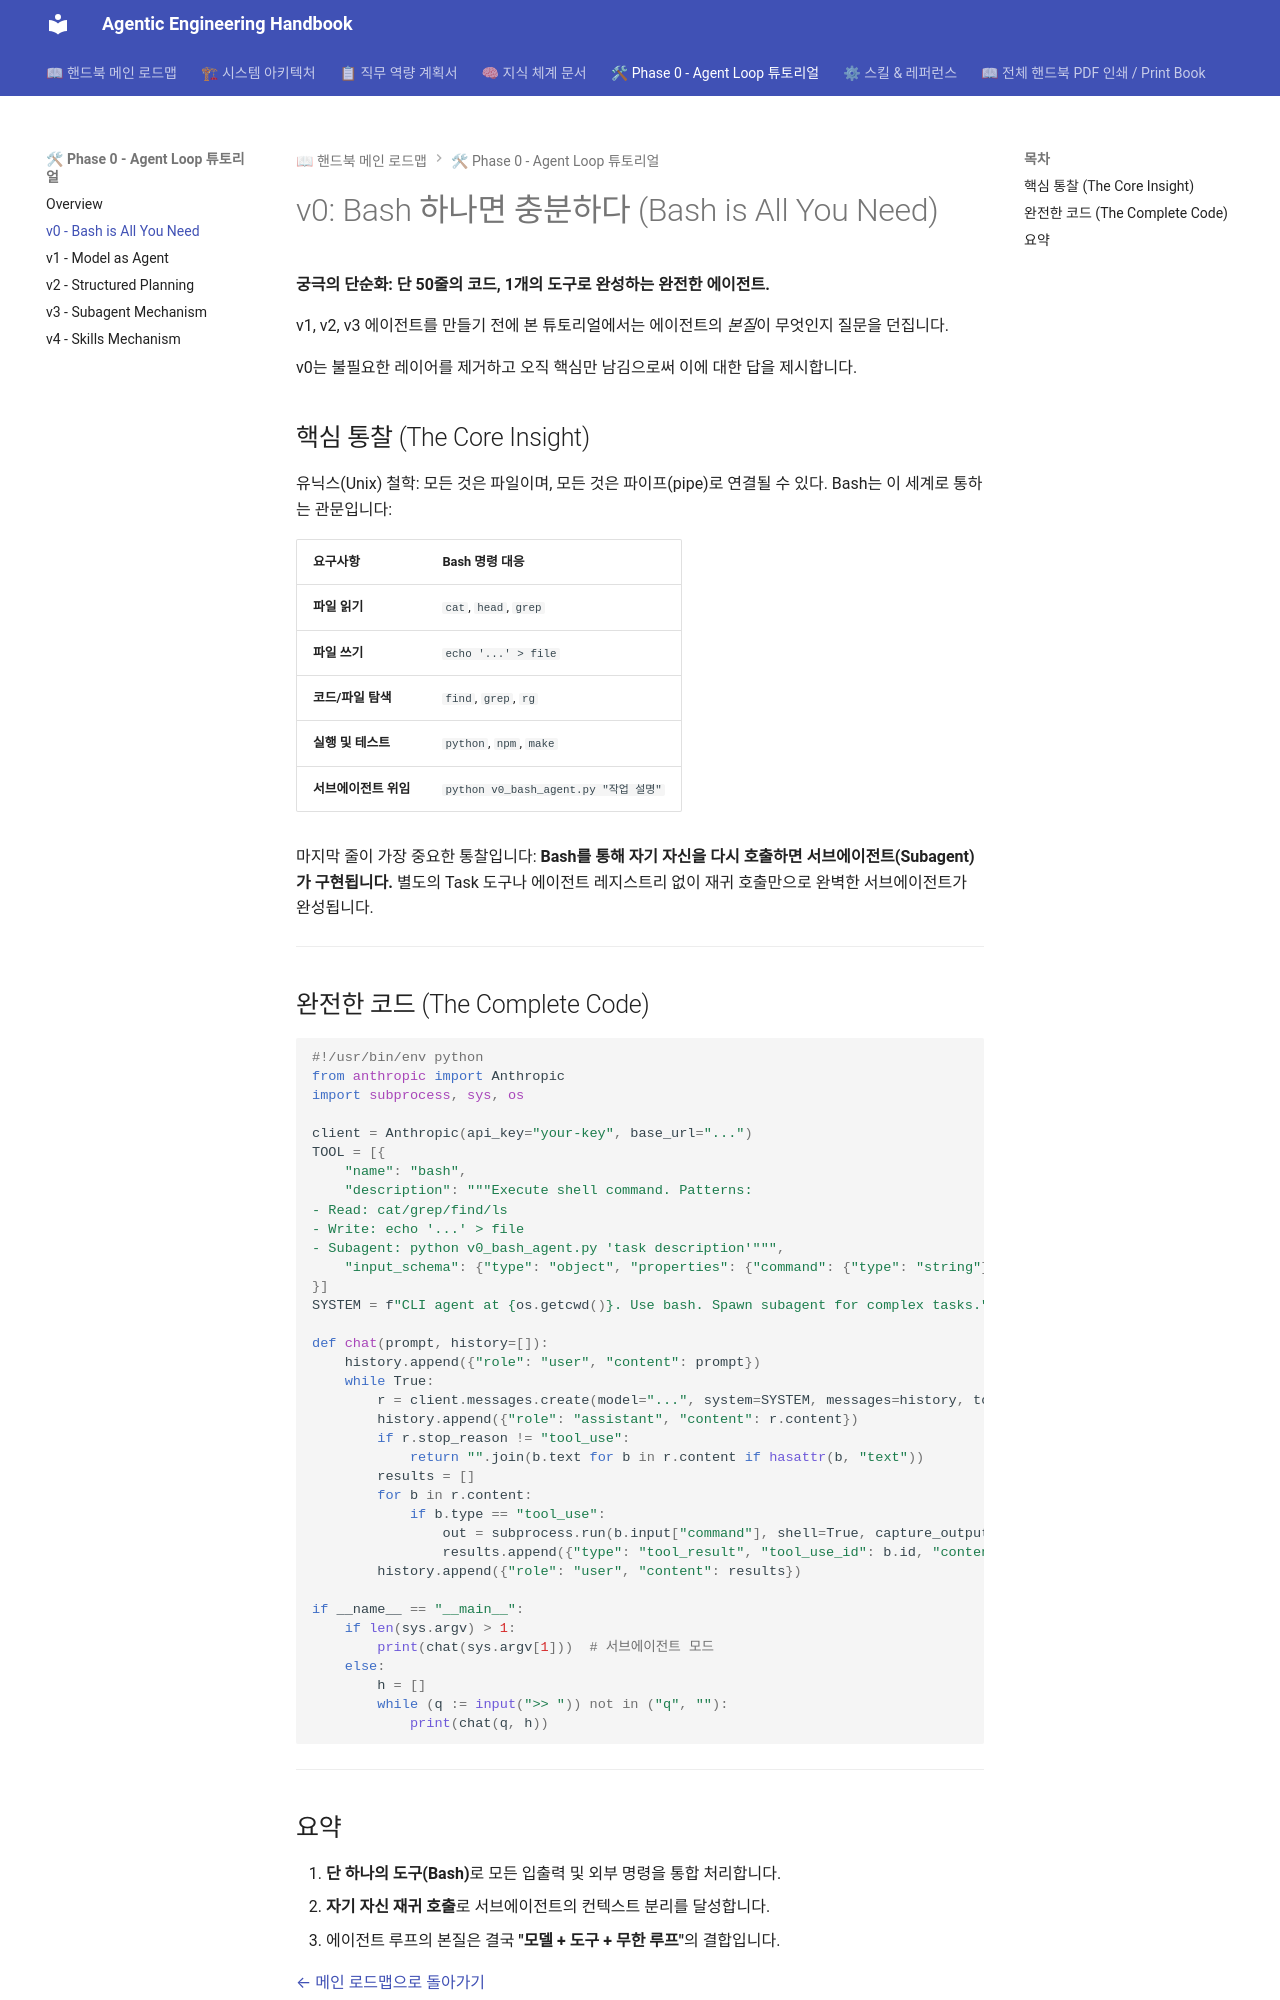

repository: kny26515803-sys/agentic-engineering-handbook · page: tutorials/agent-loop/v0-bash-is-all-you-need/index.html · generator: mkdocs

# v0: Bash 하나면 충분하다 (Bash is All You Need)

**궁극의 단순화: 단 50줄의 코드, 1개의 도구로 완성하는 완전한 에이전트.**

v1, v2, v3 에이전트를 만들기 전에 본 튜토리얼에서는 에이전트의 *본질*이 무엇인지 질문을 던집니다.

v0는 불필요한 레이어를 제거하고 오직 핵심만 남김으로써 이에 대한 답을 제시합니다.

## 핵심 통찰 (The Core Insight)

유닉스(Unix) 철학: 모든 것은 파일이며, 모든 것은 파이프(pipe)로 연결될 수 있다. Bash는 이 세계로 통하는 관문입니다:

| 요구사항 | Bash 명령 대응 |
|:---|:---|
| **파일 읽기** | `cat`, `head`, `grep` |
| **파일 쓰기** | `echo '...' > file` |
| **코드/파일 탐색** | `find`, `grep`, `rg` |
| **실행 및 테스트** | `python`, `npm`, `make` |
| **서브에이전트 위임** | `python v0_bash_agent.py "작업 설명"` |

마지막 줄이 가장 중요한 통찰입니다: **Bash를 통해 자기 자신을 다시 호출하면 서브에이전트(Subagent)가 구현됩니다.** 별도의 Task 도구나 에이전트 레지스트리 없이 재귀 호출만으로 완벽한 서브에이전트가 완성됩니다.

---

## 완전한 코드 (The Complete Code)

```python
#!/usr/bin/env python
from anthropic import Anthropic
import subprocess, sys, os

client = Anthropic(api_key="your-key", base_url="...")
TOOL = [{
    "name": "bash",
    "description": """Execute shell command. Patterns:
- Read: cat/grep/find/ls
- Write: echo '...' > file
- Subagent: python v0_bash_agent.py 'task description'""",
    "input_schema": {"type": "object", "properties": {"command": {"type": "string"}}, "required": ["command"]}
}]
SYSTEM = f"CLI agent at {os.getcwd()}. Use bash. Spawn subagent for complex tasks."

def chat(prompt, history=[]):
    history.append({"role": "user", "content": prompt})
    while True:
        r = client.messages.create(model="...", system=SYSTEM, messages=history, tools=TOOL, max_tokens=8000)
        history.append({"role": "assistant", "content": r.content})
        if r.stop_reason != "tool_use":
            return "".join(b.text for b in r.content if hasattr(b, "text"))
        results = []
        for b in r.content:
            if b.type == "tool_use":
                out = subprocess.run(b.input["command"], shell=True, capture_output=True, text=True, timeout=300)
                results.append({"type": "tool_result", "tool_use_id": b.id, "content": out.stdout + out.stderr})
        history.append({"role": "user", "content": results})

if __name__ == "__main__":
    if len(sys.argv) > 1:
        print(chat(sys.argv[1]))  # 서브에이전트 모드
    else:
        h = []
        while (q := input(">> ")) not in ("q", ""):
            print(chat(q, h))
```

---
